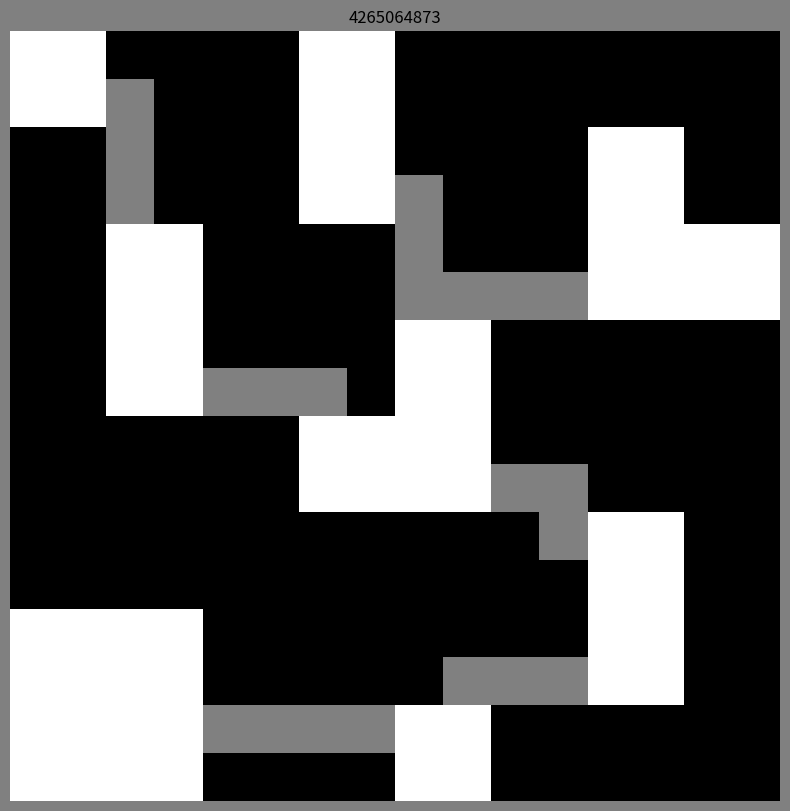
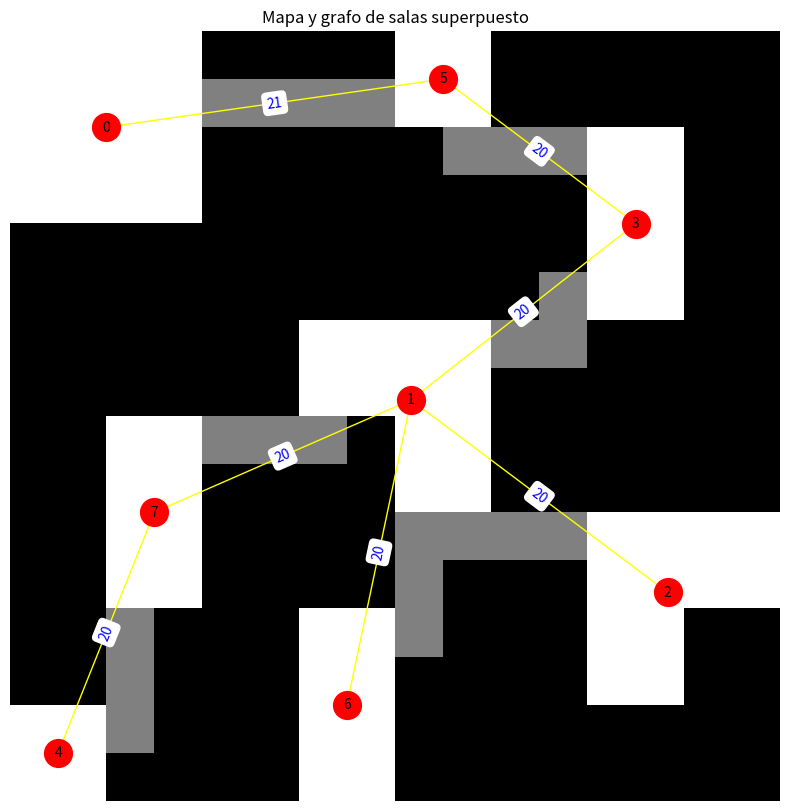

Recreate these plots in Python, in order.
import networkx as nx
import matplotlib.pyplot as plt

import matplotlib.pyplot as plt


def mostrar_grafo(graph):
    """Muestra el grafo utilizando matplotlib, con los pesos de las aristas."""
    pos = {node: node for node in graph.nodes()}  # Las posiciones de los nodos corresponden a sus coordenadas (x, y)

    # Dibujar los nodos
    node_values = [graph.nodes[node].get('value', 0) for node in graph.nodes()]
    node_colors = ['red' if value == 0 else 'green' if value == 1 else 'blue' for value in node_values]


    nx.draw(graph, pos, node_size=100, node_color=node_colors, font_size=8, font_weight='bold')

    # Dibujar los pesos de las aristas
    edge_labels = nx.get_edge_attributes(graph, 'weight')  # Obtener los pesos de las aristas
    nx.draw_networkx_edge_labels(graph, pos, edge_labels=edge_labels, font_size=8)

    # Mostrar el grafo
    plt.show()

def describir_arbol(G):
    def describir_arbol_aux(nodo, G, profundidad):
        hijos = list(G.successors(nodo))
        resultado = "\t"*profundidad+f"Nodo: {nodo} | Profundidad: {G.nodes[nodo]['profundidad']}\n"
        if hijos != []:
            for hijo in hijos:
                resultado+=describir_arbol_aux(hijo,G,profundidad+1)
        return resultado
    nodes = list(G.nodes)
    string = describir_arbol_aux(nodes[0],G,0)
    print(string)

def hojas_preorden(G):
    return [
        nodo for nodo in nx.dfs_preorder_nodes(G, source=1)
        if G.out_degree(nodo) == 0
    ]


import random
import networkx as nx


def formar_particion_estado_4(n, d=5, semilla=None):
    # Para conseguir reproducibilidad, podemos introducir una semilla al algoritmo.
    if semilla is not None:
        random.seed(semilla)
    else:
        # Generar una seed aleatoria y almacenarla
        semilla = random.randint(0, 2 ** 32 - 1)
        random.seed(semilla)  # Establecer la seed

    lista_hojas = {1}  # Usamos un set para mejor eficiencia
    A = nx.DiGraph()
    A.add_node(1, profundidad=0)
    A.graph['altura'] = 0
    nodos = 1

    for _ in range(n):
        if lista_hojas:
            selec = random.choice(tuple(lista_hojas))  # Convertir a tupla para elección aleatoria rápida
            profundidad_hijos = A.nodes[selec]["profundidad"] + 1

            if profundidad_hijos > A.graph['altura']:
                A.graph['altura'] = profundidad_hijos

            # Agregar los nuevos nodos
            for j in range(1, 5):
                nuevo_nodo = nodos + j
                A.add_node(nuevo_nodo, profundidad=profundidad_hijos)
                A.add_edge(selec, nuevo_nodo)
                if profundidad_hijos < d:
                    lista_hojas.add(nuevo_nodo)

            lista_hojas.remove(selec)  # El nodo ya no es hoja
            nodos += 4  # Se añaden 4 nodos en cada iteración
        else:
            break

    return A, semilla


import matplotlib.patches as patches
import os
from matplotlib.colors import ListedColormap


class Cuadrado():
    def __init__(self, G, nodo=1, centro=None, tamaño=10, semilla=None):

        self.semilla = semilla if semilla is not None else random.randint(0, 2 ** 32 - 1)
        random.seed(self.semilla)

        self.G = G

        self.nodo = nodo
        self.tamaño = tamaño
        if centro is None:
            self.centro = (self.tamaño / 2, self.tamaño / 2)
        else:
            self.centro = centro
        self.profundidad = self.G.graph['altura']

        self.tipo = 'pared'
        self.nsalas = 0
        self.salas = []

        self.caminos = []

        # limites = [arriba,derecha,abajo,izquierda]
        offset = self.tamaño / 2
        self.limites = [
            self.centro[1] + offset,
            self.centro[0] + offset,
            self.centro[1] - offset,
            self.centro[0] - offset
        ]

        self.cuadrantes = []

        if self.nodo in self.G:
            hijos = list(self.G.successors(nodo))
        else:
            hijos = []
        if hijos:
            # Se divide por cuatro porque tiene la mitad de tamaño, y después se divide a la mitad otra vez para determinar el centro.
            mitad_tamaño = self.tamaño / 2
            centro_cuadrante = mitad_tamaño / 2
            offsets = [
                (-centro_cuadrante, centro_cuadrante),  # Cuadrante arriba izquierda
                (centro_cuadrante, centro_cuadrante),  # Cuadrante arriba derecha
                (-centro_cuadrante, -centro_cuadrante),  # Cuadrante abajo izquierda
                (centro_cuadrante, -centro_cuadrante)  # Cuadrante abajo derecha
            ]

            for hijo, offset in zip(hijos, offsets):
                nuevo_centro = (self.centro[0] + offset[0], self.centro[1] + offset[1])
                self.cuadrantes.append(Cuadrado(self.G, hijo, nuevo_centro, mitad_tamaño))

    def __str__(self):
        return f"Cuadrado(nodo={self.nodo},tipo={self.tipo})"

    def formar_grafo(self):
        lista_hojas = self.hojas_preorden()
        self.S = nx.Graph()
        # Preprocesar cuadrantes para evitar múltiples llamadas a encontrar_cuadrante()
        cuadrantes = {i: self.encontrar_cuadrante(i) for i in lista_hojas}

        # Preprocesar nodos en el grafo S
        for i, cuadrante in cuadrantes.items():
            if cuadrante.nodo not in self.S:
                self.S.add_node(cuadrante.nodo,
                                arriba=[], derecha=[], izquierda=[], abajo=[],
                                tamaño=self.profundidad - self.G.nodes[cuadrante.nodo]['profundidad'])

        # Direcciones y sus índices en self.limites
        direcciones = {
            'arriba': (0, 2, 'abajo'),
            'derecha': (1, 3, 'izquierda'),
            'abajo': (2, 0, 'arriba'),
            'izquierda': (3, 1, 'derecha')
        }

        # Comparar cada par de nodos
        for i, yo in cuadrantes.items():
            for j, tu in cuadrantes.items():
                if i == j:
                    continue  # Evitar comparar el mismo nodo consigo mismo

                for direccion, (lim_i, lim_j, opuesta) in direcciones.items():
                    if yo.limites[lim_i] == tu.limites[lim_j]:
                        if (direccion in ['arriba', 'abajo'] and yo.limites[1] >= tu.limites[1] and yo.limites[3] <=
                            tu.limites[3]) or \
                                (direccion in ['derecha', 'izquierda'] and yo.limites[0] <= tu.limites[0] and
                                 yo.limites[2] >= tu.limites[2]):

                            self.S.add_edge(tu.nodo, yo.nodo)

                            if tu.nodo not in self.S.nodes[yo.nodo][direccion]:
                                self.S.nodes[yo.nodo][direccion].append(tu.nodo)
                            if yo.nodo not in self.S.nodes[tu.nodo][opuesta]:
                                self.S.nodes[tu.nodo][opuesta].append(yo.nodo)

    def encontrar_cuadrante(self, id):
        """Busca el cuadrante que contiene el nodo con el ID especificado."""
        if self.nodo == id:
            # print(f"Nodo encontrado: {self.nodo}")
            return self

        for cuadrante in self.cuadrantes:
            resultado = cuadrante.encontrar_cuadrante(id)
            if resultado is not None:
                return resultado

        return None

    def hojas_preorden(self):
        return [
            nodo for nodo in nx.dfs_preorder_nodes(self.G, source=1)
            if self.G.out_degree(nodo) == 0
        ]

    def crear_mazmorra_clasica(self, n=5, densidad=1):
        def generar_expansiones(nodos, selec):
            direcciones_pequeño = set()
            direcciones_mismo = set()
            pares_contiguos = {("arriba", "derecha"), ("derecha", "abajo"), ("abajo", "izquierda"),
                               ("izquierda", "arriba"), }
            # E00
            expansiones = {"E00": [selec]}

            for attr, vecinos in nodos[selec].items():
                if attr == 'tamaño':
                    continue  # Saltar la clave 'tamaño'

                tamaño_menor = []
                tamaño_igual = []

                for nodo in vecinos:
                    if nodos[nodo]['tamaño'] == nodos[selec]['tamaño'] - 1:
                        tamaño_menor.append(nodo)
                    elif nodos[nodo]['tamaño'] == nodos[selec]['tamaño']:
                        tamaño_igual.append(nodo)

                if len(tamaño_menor) == 2:
                    direcciones_pequeño.add(attr)
                    expansiones[f"E01_{attr}"] = [selec] + tamaño_menor

                if tamaño_igual:
                    direcciones_mismo.add(attr)
                    expansiones[f"E04_{attr}"] = [selec] + tamaño_igual

            arriba = nodos[selec]['arriba']
            abajo = nodos[selec]['abajo']
            mapa_indices = {
                ("arriba", "derecha"): (arriba, 'derecha', 1),
                ("derecha", "abajo"): (abajo, 'derecha', 1),
                ("abajo", "izquierda"): (abajo, 'izquierda', 0),
                ("izquierda", "arriba"): (arriba, 'izquierda', 0)
            }
            # Direcciones de expansión contiguas
            for d1, d2 in pares_contiguos:

                if {d1, d2}.issubset(direcciones_pequeño):
                    expansiones[f"E02_{d1}_{d2}"] = [selec] + nodos[selec][d1] + nodos[selec][d2]
                    if (d1, d2) in mapa_indices:
                        nodo_y, nodo_x, indice = mapa_indices[(d1, d2)]
                        esquina = nodos[nodo_y[indice]][nodo_x][0]
                        if nodos[esquina]['tamaño'] == nodos[selec]['tamaño'] - 1:
                            expansiones[f"E03_{d1}_{d2}"] = [selec] + nodos[selec][d1] + nodos[selec][d2] + [esquina]

                if {d1, d2}.issubset(direcciones_mismo):
                    expansiones[f"E05_{d1}_{d2}"] = [selec] + nodos[selec][d1] + nodos[selec][d2]
                    if (d1, d2) in mapa_indices:
                        nodo_y, nodo_x, indice = mapa_indices[(d1, d2)]
                        esquina = nodos[nodo_y[0]][nodo_x][0]
                        if nodos[esquina]['tamaño'] == nodos[selec]['tamaño']:
                            expansiones[f"E03_{d1}_{d2}"] = [selec] + nodos[selec][d1] + nodos[selec][d2] + [esquina]

            if {"arriba", "derecha", "abajo", "izquierda"}.issubset(direcciones_mismo):
                esquinas = {
                    "arriba_derecha": nodos[arriba[0]]['derecha'][0],
                    "derecha_abajo": nodos[abajo[0]]['derecha'][0],
                    "abajo_izquierda": nodos[abajo[0]]['izquierda'][0],
                    "izquierda_arriba": nodos[arriba[0]]['izquierda'][0]
                }
                del esquina
                if all(nodos[esquina]['tamaño'] == nodos[selec]['tamaño'] for esquina in esquinas.values()):
                    expansiones[f"E07"] = (
                            [selec] +
                            nodos[selec]['arriba'] + nodos[selec]['derecha'] + nodos[selec]['abajo'] + nodos[selec][
                                'izquierda'] +
                            list(esquinas.values()))

            return dict(sorted((expansiones.items())))

        def seleccionar_expansion(expansiones):
            # TODO: selección por tamaño. Relacionado con densidad?
            if not expansiones:
                return False
            while expansiones:
                expansion = random.choice(list(expansiones.keys()))
                # print(f"\tExpansion: {expansion}")
                if all(self.comprobar_adyacentes(nodo, densidad) for nodo in expansiones[expansion]):
                    # print(f"\t\tEs válida")
                    for nodo in expansiones[expansion]:
                        if nodo in lista_hojas:
                            lista_hojas.remove(nodo)
                        self.encontrar_cuadrante(nodo).tipo = 'suelo'
                    self.nsalas += 1
                    self.salas.append(expansiones[expansion])
                    # print(f"SELECCIONADO {selec} con la expansión {expansion}\n")
                    return True
                # print(f"\t\tNo es válida")
                del expansiones[expansion]
                # print(f"\tExpansión: {expansion}")
            return False

        def grafo_desde_arbol(cuadrado, graph, tamaño):
            """Rellena el grafo con valores desde un quadtree, invirtiendo el eje Y."""

            if cuadrado is None:
                return

            lado = 2 ** (cuadrado.profundidad + 1)
            step = lado / tamaño
            lado_cuadrado = tamaño / lado
            if not cuadrado.cuadrantes:  # Es una hoja
                value = 0 if cuadrado.tipo == 'pared' else 1

                # Convertir coordenadas del cuadrado a índices del grafo
                x_start = int(cuadrado.limites[3] * step)
                x_end = int(cuadrado.limites[1] * step)
                y_start = int(cuadrado.limites[2] * step)  # Índices invertidos para Y
                y_end = int(cuadrado.limites[0] * step)

                # Crear nodos en el grafo para la celda
                for y in range(y_start, y_end):
                    for x in range(x_start, x_end):
                        # Calcular centro y tamaño como en Cuadrado
                        centro_x = x * lado_cuadrado + lado_cuadrado / 2  # Centro en X
                        centro_y = (y * lado_cuadrado + lado_cuadrado / 2)  # Inversión Y para el sistema del Cuadrado
                        dimensiones = {
                            'centro': (centro_x, centro_y),
                            'tamaño': tamaño / lado
                        }
                        # Crear el nodo con coordenadas (x, y) como identificador
                        graph.add_node((x, y), value=value, nodo=cuadrado.nodo, dimensiones=dimensiones)

                # Conectar los nodos adyacentes si es necesario
                for y in range(y_start, y_end):
                    for x in range(x_start, x_end):
                        # Conectar con el nodo a la derecha
                        if x < lado - 1:
                            graph.add_edge((x, y), (x + 1, y), weight=1)
                        # Conectar con el nodo abajo (invertido)
                        if y > 0:
                            graph.add_edge((x, y), (x, y - 1), weight=1)  # Conectar con el nodo de abajo
                        # Conectar con el nodo de arriba (invertido)
                        if y < lado - 1:
                            graph.add_edge((x, y), (x, y + 1), weight=1)  # Conectar con el nodo de arriba

            else:  # Llamar recursivamente a los hijos
                for child in cuadrado.cuadrantes:
                    grafo_desde_arbol(child, graph, tamaño)

        def ajustar_pesos(graph):
            # Convertir nodos a conjunto para acceso rápido
            nodos = {node for node in graph.nodes if graph.nodes[node]['value'] == 1}
            # Obtener bordes (vecinos de nodos que no están en nodos)
            bordes = {vecino for nodo in nodos for vecino in graph.neighbors(nodo) if vecino not in nodos}

            # Ajustar pesos de las aristas
            for u, v in graph.edges():
                if u in nodos and v in nodos:
                    graph.edges[u, v]['weight'] = 10
                elif u in nodos or v in nodos or u in bordes or v in bordes:
                    graph.edges[u, v]['weight'] = 5

        def conectar_salas(cuadrado):
            def encontrar_camino_entre_salas(graph, sala_a, sala_b):
                # Encontrar nodos más cercanos entre dos salas
                nodos_fuente = [n for n, attr in graph.nodes(data=True) if
                                attr['nodo'] in sala_a and attr['value'] == 1]
                nodos_destino = [n for n, attr in graph.nodes(data=True) if
                                 attr['nodo'] in sala_b and attr['value'] == 1]

                mejor_par = None
                min_distancia = float('inf')

                for fuente_nodo in nodos_fuente:
                    for destino_nodo in nodos_destino:
                        # Calcular distancia euclidiana entre coordenadas (x,y)
                        distancia = ((fuente_nodo[0] - destino_nodo[0]) ** 2 +
                                     (fuente_nodo[1] - destino_nodo[1]) ** 2)

                        if distancia < min_distancia:
                            min_distancia = distancia
                            mejor_par = (fuente_nodo, destino_nodo)

                return nx.shortest_path(graph, mejor_par[0], mejor_par[1], weight='weight')

            def marcar_camino(graph, camino):
                for nodo in camino[1:-1]:
                    graph.nodes[nodo]['value'] = 2
                    self.caminos.append(nodo)
                    for vecino in graph.neighbors(nodo):
                        graph.edges[nodo, vecino]['weight'] = 5

            graph = cuadrado.C
            salas = cuadrado.salas

            G_salas = nx.Graph()

            for i in range(len(salas)):
                for j in range(i + 1, len(salas)):
                    camino = encontrar_camino_entre_salas(graph, salas[i], salas[j])
                    peso_total = sum(graph.edges[(camino[k], camino[k + 1])]['weight'] for k in range(len(camino) - 1))
                    G_salas.add_edge(i, j, weight=peso_total)

            mst = nx.minimum_spanning_tree(G_salas)
            self.grafo_salas = mst
            for edge in mst.edges():
                fuente = salas[edge[0]]
                destino = salas[edge[1]]
                camino = encontrar_camino_entre_salas(graph, fuente, destino)
                marcar_camino(graph, camino)

        lista_hojas = set(self.hojas_preorden())
        nodos = self.S.nodes
        max_intentos = 100

        for i in range(n):
            intentos = 0
            while intentos < max_intentos:
                if not lista_hojas:
                    # print("No hay más hojas disponibles")
                    return

                selec = random.choice(list(lista_hojas))
                nodo_selec = self.encontrar_cuadrante(selec)
                # print(f"Nodo {selec} seleccionado")

                if nodo_selec.tipo != 'suelo':
                    # print("\tNo era suelo")
                    expansiones = generar_expansiones(nodos, selec)
                    # print(f"\tExpansiones: {expansiones}")

                    if seleccionar_expansion(expansiones):
                        break

                intentos += 1
            if intentos >= max_intentos:
                print("Límite alcanzado")
                print(f"Salas creadas: {i}")
                break

        self.C = nx.Graph()
        grafo_desde_arbol(self, self.C, self.tamaño)
        ajustar_pesos(self.C)
        conectar_salas(self)
        # mostrar_grafo(self.C)

    def comprobar_adyacentes(self, nodo, densidad=1):
        # Si la profundidad llega a 0, no se revisan más vecinos
        if densidad == 0:
            return True
        # print(f"Evaluando nodo {nodo}")
        # Se obtiene la lista de vecinos del nodo
        for vecino in list(self.S.neighbors(nodo)):
            # print(f"\tSu vecino {vecino}...")
            cuadrante = self.encontrar_cuadrante(vecino)

            # Si el vecino directo es 'suelo', retornamos False
            if cuadrante.tipo == 'suelo':
                # print("...es culpable.")
                return False
            # print("...está libre.")
            # Llamada recursiva para los vecinos de los vecinos, con la profundidad decrementada
            if not self.comprobar_adyacentes(vecino, densidad - 1):
                return False

        # Si todos los vecinos y vecinos de los vecinos hasta la profundidad son válidos, retornamos True
        return True

    def crear_mazmorra_dikjstra(self, n=5):
        pintados = []
        lista_hojas = self.hojas_preorden()
        print(f"Lista de hojas: {lista_hojas}")

        inicio = random.choice(lista_hojas)
        fin = random.choice(lista_hojas)
        while inicio == fin:
            fin = random.choice(lista_hojas)

        print(f"Camino de {inicio} a {fin}:")
        camino = nx.shortest_path(self.S, source=inicio, target=fin)
        print(camino)

        for nodo in camino:
            pintados.append(nodo)
            print(f"\tNodo: {nodo} pintado")
            cuadrante = self.encontrar_cuadrante(nodo)
            cuadrante.tipo = 'suelo'

        for i in range(n - 1):
            inicio = random.choice(lista_hojas)
            fin = random.choice(pintados)
            while inicio == fin:
                fin = random.choice(pintados)

            print(f"Camino de {inicio} a {fin}:")
            camino = nx.shortest_path(self.S, source=inicio, target=fin)
            print(camino)

            for nodo in camino:
                print(f"\tNodo: {nodo} pintado")
                cuadrante = self.encontrar_cuadrante(nodo)
                cuadrante.tipo = 'suelo'

    def obtener_matriz(self):
        max_x = max(x for (x, y) in self.C.nodes)
        max_y = max(y for (x, y) in self.C.nodes)
        matriz = [[0 for _ in range(max_x + 1)] for _ in range(max_y + 1)]

        for (x, y), data in self.C.nodes(data=True):
            matriz[y][x] = data['value']  # 0 = pared, 1 = sala, 2 = camino

        return matriz

    def imprimir_estructura(self, nivel=0):
        """
        Imprime la estructura jerárquica del cuadrado.
        """
        print(" " * nivel * 4 + str(self))
        for cuadrante in self.cuadrantes:
            cuadrante.imprimir_estructura(nivel + 1)

    def dibujar_grafo(self):
        """ Dibuja el grafo de conectividad de las salas con los pesos de las aristas """
        pos = {nodo: (self.encontrar_cuadrante(nodo).centro) for nodo in self.S.nodes}

        plt.figure(figsize=(self.tamaño, self.tamaño))

        # Dibujar nodos y aristas
        nx.draw(self.S, pos, with_labels=True, node_size=500, node_color="lightblue", edge_color="grey")

        # Obtener etiquetas de los pesos de las aristas
        edge_labels = {(u, v): self.S[u][v].get('peso', '') for u, v in self.S.edges}

        # Dibujar etiquetas de los pesos
        nx.draw_networkx_edge_labels(self.S, pos, edge_labels=edge_labels, font_color='red')

        plt.show()

    def dibujar_debug(self, guardar=False):
        # Colores constantes
        colores = {
            'pared': 'black',
            'suelo': 'white',
            'borde': 'None'  # Por defecto, sin borde
        }

        # Función auxiliar para dibujar los cuadrantes
        def dibujar_aux(raiz, ax, transparente):
            if not raiz.cuadrantes:
                # Dibuja el cuadrado actual
                x, y = raiz.centro
                tamaño = raiz.tamaño
                colores['borde'] = 'grey' if transparente else 'None'  # Cambia solo si es transparente

                rect = patches.Rectangle(
                    (x - tamaño / 2, y - tamaño / 2), tamaño, tamaño,
                    linewidth=1, edgecolor=colores['borde'], facecolor=colores[raiz.tipo]
                )
                ax.add_patch(rect)

                if transparente:
                    ax.text(x, y, str(raiz.nodo), color='grey', fontsize=raiz.tamaño * 5, ha='center', va='center')

            # Dibujar los hijos recursivamente
            for cuadrante in raiz.cuadrantes:
                dibujar_aux(cuadrante, ax, transparente)

        # Crear los subgráficos
        fig, (ax1, ax2) = plt.subplots(figsize=(self.tamaño * 2, self.tamaño), ncols=2)
        fig.patch.set_facecolor('white')
        fig.patch.set_alpha(0.2)  # Fondo de la figura transparente

        # Dibujar ambos subgráficos con el parámetro adecuado de transparencia
        for ax, transparente in [(ax1, True), (ax2, False)]:
            ax.set_xlim(0, self.tamaño)
            ax.set_ylim(0, self.tamaño)
            ax.set_aspect('equal')
            ax.axis('off')
            ax.set_title(str(self.semilla))
            dibujar_aux(self, ax, transparente)

        # Guardar la figura si es necesario
        if guardar:
            carpeta = "Cuadrados"
            os.makedirs(carpeta, exist_ok=True)  # Crear la carpeta solo si no existe

            # Guardar la figura
            archivo_guardado = os.path.join(
                carpeta, f"figura_{self.semilla}_SpacePart_{self.nsalas}.svg"
            )
            fig.savefig(archivo_guardado, transparent=False, bbox_inches='tight', dpi=300)

            print(f"Figura guardada en: {archivo_guardado}")

    def dibujar(self, guardar=False):
        # Colores constantes
        colores = {
            'pared': 'black',
            'suelo': 'white',
            'camino': 'grey',
            'borde': 'None'  # Sin borde
        }

        # Función auxiliar para dibujar los cuadrantes
        def dibujar_aux(raiz, ax):
            if not raiz.cuadrantes:
                # Dibuja el cuadrado actual
                x, y = raiz.centro
                tamaño = raiz.tamaño

                rect = patches.Rectangle(
                    (x - tamaño / 2, y - tamaño / 2), tamaño, tamaño,
                    linewidth=0,  # Sin bordes
                    edgecolor='None',  # Sin contorno
                    facecolor=colores[raiz.tipo]
                )
                ax.add_patch(rect)

            # Dibujar los hijos recursivamente
            for cuadrante in raiz.cuadrantes:
                dibujar_aux(cuadrante, ax)

        # Crear un solo gráfico
        fig, ax = plt.subplots(figsize=(self.tamaño, self.tamaño))
        fig.patch.set_facecolor('grey')

        # Configurar el área de dibujo
        ax.set_xlim(0, self.tamaño)
        ax.set_ylim(0, self.tamaño)
        ax.set_aspect('equal')
        ax.axis('off')
        ax.set_title(str(self.semilla))

        # Dibujar el contenido
        dibujar_aux(self, ax)

        if self.caminos:
            caminos = self.caminos
            lado = 2 ** (self.profundidad + 1)
            for camino in caminos:
                dim = self.C.nodes[camino]['dimensiones']
                # Obtener parámetros como en un Cuadrado
                x = dim['centro'][0]
                y = dim['centro'][1]
                tamaño = dim['tamaño']
                # print(dim['centro'])
                # print(tamaño)
                # print("\n")
                # Dibujar igual que los cuadrantes
                rect = patches.Rectangle(
                    (x - tamaño / 2, y - tamaño / 2),
                    tamaño,
                    tamaño,
                    linewidth=0,
                    edgecolor='None',
                    facecolor=colores['camino']
                )
                ax.add_patch(rect)

        # Guardar la figura si es necesario
        if guardar:
            carpeta = "Cuadrados"
            os.makedirs(carpeta, exist_ok=True)

            archivo_guardado = os.path.join(
                carpeta, f"figura_{self.semilla}_SpacePart_{self.nsalas}.svg"
            )
            fig.savefig(archivo_guardado, transparent=False, bbox_inches='tight', dpi=300)
            print(f"Figura guardada en: {archivo_guardado}")

    def mostrar_mapa_y_grafo(self):

        # Crear matriz base
        max_x = max(x for (x, y) in self.C.nodes)
        max_y = max(y for (x, y) in self.C.nodes)
        matriz = [[0 for _ in range(max_x + 1)] for _ in range(max_y + 1)]

        for (x, y), data in self.C.nodes(data=True):
            matriz[y][x] = data['value']  # 0: pared, 1: sala, 2: camino

        # Posiciones de los nodos en el grafo de salas
        pos = {}
        for idx, sala in enumerate(self.salas):
            celdas = [(x, y) for (x, y), d in self.C.nodes(data=True) if d['nodo'] in sala and d['value'] == 1]
            if celdas:
                xs, ys = zip(*celdas)
                centro = (sum(xs) / len(xs), sum(ys) / len(ys))
                pos[idx] = centro

        # Dibujar
        fig, ax = plt.subplots(figsize=(10, 10))
        cmap = ListedColormap(['black', 'white', 'gray'])  # 0 = pared, 1 = sala, 2 = camino
        ax.imshow(matriz, cmap=cmap, origin='upper')

        # Dibujar grafo sobre el mapa
        nx.draw(self.grafo_salas, pos, with_labels=True, node_color='red',
                edge_color='yellow', node_size=400, ax=ax, font_size=10)

        # Etiquetas de peso (distancia)
        edge_labels = nx.get_edge_attributes(self.grafo_salas, 'weight')
        nx.draw_networkx_edge_labels(self.grafo_salas, pos,
                                     edge_labels={k: f"{v:.0f}" for k, v in edge_labels.items()},
                                     font_color='blue', ax=ax)

        ax.set_title("Mapa y grafo de salas superpuesto")
        ax.axis('off')
        plt.show()

def crear_mazmorra_space_part(arquitectura, npart = 20, prof_division = 5, nsalas = 5, densidad = 1, guardar = False):
    if densidad > 3 or densidad < 0:
        print("La densidad debe estar entre 0 y 3")
        return
    A, semilla = formar_particion_estado_4(npart, d = prof_division)
    cuadrado = Cuadrado(A,semilla=semilla)
    #cuadrado.imprimir_estructura()
    cuadrado.formar_grafo()
    #cuadrado.dibujar_grafo()
    if arquitectura == 'clasica':
        cuadrado.crear_mazmorra_clasica(nsalas, densidad=4-densidad)
        pass
    elif arquitectura == 'dikjstra':
        cuadrado.crear_mazmorra_dikjstra(nsalas)
        pass
    #cuadrado.dibujar_debug(guardar=guardar)
    cuadrado.dibujar(guardar=guardar)
    return cuadrado

# 'dikjstra', 'clasica'
arquitectura = 'clasica'
npart = 100
prof = 3
nsalas = 30
densidad = 2
guardar = False

cuadrado=crear_mazmorra_space_part(
    arquitectura = arquitectura,
    npart=npart,
    prof_division=prof,
    nsalas=nsalas,
    densidad=densidad,
    guardar=guardar
)


cuadrado.mostrar_mapa_y_grafo()

m = cuadrado.obtener_matriz()
print(m)
